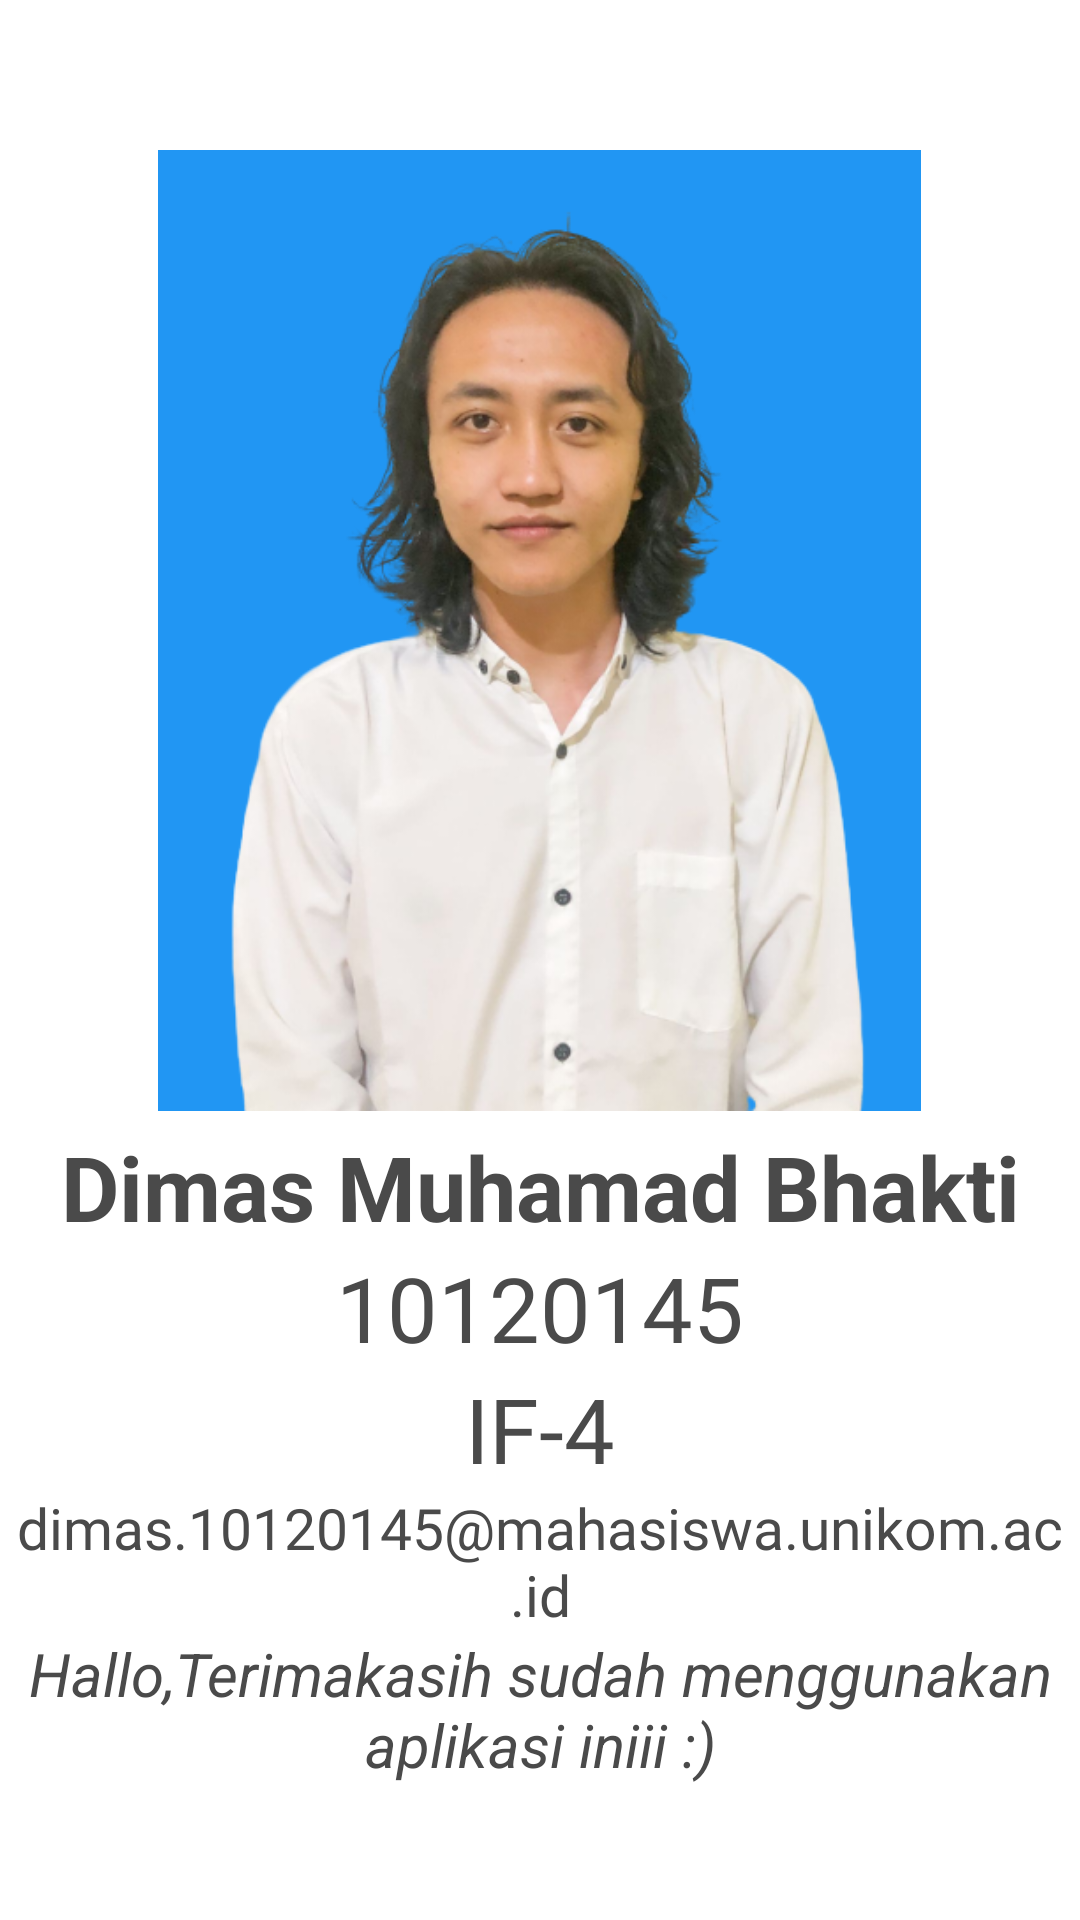

Produce the Android XML layout that renders to this screen, including the resource entries it uses.
<!-- AndroidManifest.xml: application theme Theme.Tugas_UTS_Genap_2023_AKB_IF4_10120145 -->
<!-- res/layout/fragment_profile.xml -->
<?xml version="1.0" encoding="utf-8"?>
<RelativeLayout xmlns:android="http://schemas.android.com/apk/res/android"
    xmlns:tools="http://schemas.android.com/tools"
    android:layout_width="match_parent"
    android:layout_height="match_parent"
    xmlns:app="http://schemas.android.com/apk/res-auto"
    android:background="@color/white"
    tools:context=".ProfileFragment">

    <ImageView
        android:layout_width="600dp"
        android:layout_height="450dp"></ImageView>

    <LinearLayout
        android:layout_width="360dp"
        android:layout_height="660dp"
        android:layout_centerHorizontal="true"
        android:layout_marginTop="50dp"
        android:orientation="vertical">

        <ImageView
            android:layout_width="289dp"
            android:layout_height="339dp"
            android:layout_gravity="center_horizontal"
            android:layout_marginTop="-19dp"
            android:src="@drawable/fotoku" />

        <TextView
            android:layout_width="match_parent"
            android:layout_height="wrap_content"
            android:layout_marginTop="5dp"
            android:text="Dimas Muhamad Bhakti"
            android:textAlignment="center"
            android:textColor="#4a4a4a"
            android:textSize="30dp"
            android:textStyle="bold" />

        <TextView
            android:layout_width="match_parent"
            android:layout_height="wrap_content"
            android:text="10120145"
            android:textAlignment="center"
            android:textColor="#4a4a4a"
            android:textSize="30dp"
            android:fontFamily="@font/seguisb" />

        <TextView
            android:layout_width="match_parent"
            android:layout_height="wrap_content"
            android:text="IF-4"
            android:textAlignment="center"
            android:textColor="#4a4a4a"
            android:textSize="30dp"
            android:fontFamily="@font/seguisb" />

        <TextView
            android:layout_width="match_parent"
            android:layout_height="wrap_content"
            android:text="dimas.10120145@mahasiswa.unikom.ac.id"
            android:textAlignment="center"
            android:textColor="#4a4a4a"
            android:textSize="19dp"
            android:fontFamily="@font/seguisb" />

        <TextView
            android:layout_width="match_parent"
            android:layout_height="wrap_content"
            android:text="Hallo,Terimakasih sudah menggunakan aplikasi iniii :)"
            android:textAlignment="center"
            android:textColor="#4a4a4a"
            android:textSize="20dp"
            android:textStyle="italic" />
    </LinearLayout>
</RelativeLayout>
<!-- resources referenced by this layout -->
<resources>
  <!-- drawable fotoku: png bitmap (drawable, 191800 bytes) -->
  <style name="Theme.Tugas_UTS_Genap_2023_AKB_IF4_10120145" parent="Theme.MaterialComponents.DayNight.DarkActionBar">
          
          <item name="colorPrimary">@color/purple_500</item>
          <item name="colorPrimaryVariant">@color/purple_700</item>
          <item name="colorOnPrimary">@color/white</item>
          
          <item name="colorSecondary">@color/teal_200</item>
          <item name="colorSecondaryVariant">@color/teal_700</item>
          <item name="colorOnSecondary">@color/black</item>
          
          <item name="android:statusBarColor">?attr/colorPrimaryVariant</item>
          
      </style>
  <!-- not gathered from this repository: default colours our renderer supplied (Android Studio template values) -->
  <color name="purple_500">#FF6200EE</color>
  <color name="purple_700">#FF3700B3</color>
  <color name="teal_200">#FF03DAC5</color>
  <color name="teal_700">#FF018786</color>
  <color name="black">#FF000000</color>
  <color name="white">#FFFFFFFF</color>
</resources>
